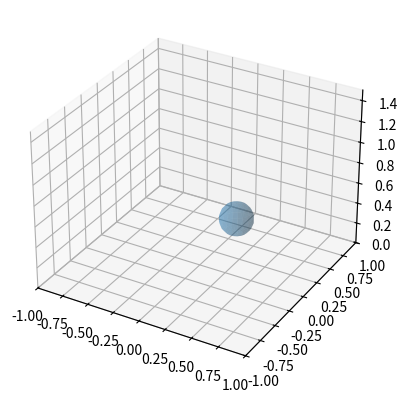

Recreate this plot in Python.
import numpy as np
import matplotlib.pyplot as plt
from matplotlib.animation import FuncAnimation

# -----------------------------
# DH Transform
# -----------------------------
def dh(a, alpha, d, theta):
    return np.array([
        [np.cos(theta), -np.sin(theta)*np.cos(alpha),  np.sin(theta)*np.sin(alpha), a*np.cos(theta)],
        [np.sin(theta),  np.cos(theta)*np.cos(alpha), -np.cos(theta)*np.sin(alpha), a*np.sin(theta)],
        [0,              np.sin(alpha),               np.cos(alpha),              d],
        [0,              0,                           0,                          1]
    ])

# -----------------------------
# Robot parameters
# -----------------------------
L1 = 0.4
L2 = 0.5
L3 = 0.4
L4 = 0.2
L5 = 0.15

def fk_all(q):
    q1, q2, q3, q4, q5 = q

    T1 = dh(0, np.pi/2, L1, q1)
    T2 = dh(L2, 0, 0, q2)
    T3 = dh(L3, 0, 0, q3)
    T4 = dh(L4, 0, 0, q4)
    T5 = dh(L5, 0, 0, q5)

    T01 = T1
    T02 = T01 @ T2
    T03 = T02 @ T3
    T04 = T03 @ T4
    T05 = T04 @ T5

    pts = np.array([
        [0,0,0],
        T01[:3,3],
        T02[:3,3],
        T03[:3,3],
        T04[:3,3],
        T05[:3,3]
    ])
    return pts

def fk(q):
    return fk_all(q)[-1]

# -----------------------------
# Numerical Jacobian
# -----------------------------
def jacobian(q, eps=1e-6):
    J = np.zeros((3, 5))
    f0 = fk(q)

    for i in range(5):
        dq = np.zeros(5)
        dq[i] = eps
        f1 = fk(q + dq)
        J[:, i] = (f1 - f0) / eps

    return J

# -----------------------------
# IK Line Path
# -----------------------------
def generate_motion(q_init, target, steps=150):
    q = q_init.copy()
    qs = []
    ee_traj = []

    start = fk(q)

    for s in np.linspace(0, 1, steps):
        xd = start + s * (target - start)
        x = fk(q)

        error = xd - x
        J = jacobian(q)

        J_pinv = np.linalg.pinv(J)
        dq = J_pinv @ error

        q += 0.4 * dq  # gain
        qs.append(q.copy())
        ee_traj.append(fk(q))

    return np.array(qs), np.array(ee_traj)
def generate_motion(q_init, target, obstacle_center, obstacle_radius, steps=150):

    q = q_init.copy()
    qs = []
    ee_traj = []

    start = fk(q)

    influence_dist = 0.4
    k_rep = 0.08

    for s in np.linspace(0, 1, steps):

        xd = start + s * (target - start)
        x = fk(q)

        # Straight-line velocity
        v_line = xd - x

        # -------------------------
        # Obstacle Avoidance
        # -------------------------
        vec = x - obstacle_center
        dist = np.linalg.norm(vec)

        v_avoid = np.zeros(3)

        if dist < influence_dist:
            dir_vec = vec / dist
            rep_mag = k_rep * (1/dist - 1/influence_dist) / (dist**2)
            v_avoid = rep_mag * dir_vec

        v_total = v_line + v_avoid

        J = jacobian(q)
        J_pinv = np.linalg.pinv(J)

        dq = J_pinv @ v_total

        q += 0.4 * dq
        qs.append(q.copy())
        ee_traj.append(fk(q))

    return np.array(qs), np.array(ee_traj)
# -----------------------------
# MAIN
# -----------------------------
if __name__ == "__main__":

    q0 = np.deg2rad([20, 30, -20, 10, 0])
    target = np.array([0.4, 0.3, 0.6])

    obstacle_center = np.array([0.3, 0.1, 0.5])
    obstacle_radius = 0.15

    qs, ee_traj = generate_motion(q0, target,
                                  obstacle_center,
                                  obstacle_radius)

    fig = plt.figure()
    ax = fig.add_subplot(projection='3d')

    ax.set_xlim(-1, 1)
    ax.set_ylim(-1, 1)
    ax.set_zlim(0, 1.5)

    # Draw obstacle
    u, v = np.mgrid[0:2*np.pi:20j, 0:np.pi:10j]
    xs = obstacle_radius * np.cos(u)*np.sin(v) + obstacle_center[0]
    ys = obstacle_radius * np.sin(u)*np.sin(v) + obstacle_center[1]
    zs = obstacle_radius * np.cos(v) + obstacle_center[2]
    ax.plot_surface(xs, ys, zs, alpha=0.3)

    line, = ax.plot([], [], [], '-o', lw=3)
    path, = ax.plot([], [], [], 'r--', lw=1)

    def update(i):
        pts = fk_all(qs[i])

        line.set_data(pts[:,0], pts[:,1])
        line.set_3d_properties(pts[:,2])

        path.set_data(ee_traj[:i,0], ee_traj[:i,1])
        path.set_3d_properties(ee_traj[:i,2])

        return line, path

    ani = FuncAnimation(fig, update, frames=len(qs), interval=40)

    plt.show()
